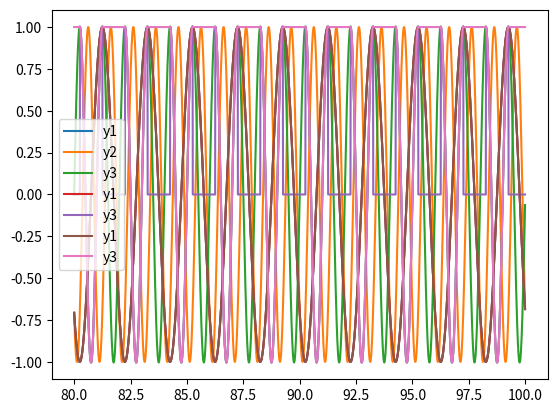

The script that saved this image:
import numpy as np
import matplotlib.pyplot as plt
from scipy import integrate
import time

class HOPF(object):
    def __init__(self, eplison=100, sigma=100, a=50, 
                 mu=1, beta=0.5, omega_sw=2*np.pi,
                 time_step=0.01, coupling = False, 
                 coupling_factor = 0.1, y0=[0.1, 0.1]) :
        '''
        初始化参数
        '''
        self._time_step = time_step
        self._eplison = eplison
        self._sigma = sigma
        self._a = a
        self._mu = mu
        self._beta = beta
        self._omega_sw = omega_sw
        self._p0 = y0
        # 耦合项
        self._coupling = coupling
        self._coupling_factor = 0.1

    def hopf(self, pos, time_step):
        '''
        hopf振荡器数学模型
        '''
        x, y = pos
        eplison, sigma, a, mu, beta, omega_sw = self._get_param()
        r_square = x**2 + y**2

        omega_st = ((1 - beta) / beta) * self._omega_sw
        omega = omega_st / (np.e ** (-a * y) + 1) + omega_sw / (np.e ** (a * y) + 1)

        # if self._coupling == True:
        #     pass

        dx = eplison * (mu - r_square) * x - omega * y
        dy = sigma * (mu - r_square) * y + omega * x

        return dx, dy
    
    def _get_param(self):
        '''
        获取参数
        '''
        return self._eplison, self._sigma, self._a, self._mu, self._beta, self._omega_sw
    
    def calculate(self, t):
        '''
        计算hopf振荡器的运动
        '''
        data = integrate.odeint(self.hopf, self._p0, t)
        return data
    
    def show(self, data, t):
        '''
        显示结果
        '''
        plt.plot(t, data[:, 0], label="x")
        plt.plot(t, data[:, 1], label="y")
        plt.legend()
        plt.show()

    def calandshow(self):
        '''
        绘制图像
        '''
        t = np.arange(0, 10, self._time_step)
        t0 = time.time()
        data = self.calculate(t)
        t1 = time.time()
        fig1 = plt.figure()
        print("time cost:", t1 - t0)
        plt.plot(t, data[:, 0], label="x")
        plt.plot(t, data[:, 1], label="y")
        plt.legend()
        plt.show()

class SingleLegCPG(object):
    def __init__(self, motor_num=4, coupling_factor=0.35,
                 coupling=True, time_step=0.01) :
        '''
        初始化参数
        '''
        self._motor_num = motor_num
        self._coupling_factor = coupling_factor
        self._coupling = coupling
        self._time_step = time_step
        self._oscillator = []
        # self._p0 = [-1.0, -1.0, -1.0, -1.0, -1.0, -1.0, -1.0, -1.0]
        self._p0 = [-1.0] * (self._motor_num * 2)
        self._oscillator.append(HOPF(omega_sw=1*np.pi))
        self._oscillator.append(HOPF(omega_sw=2*np.pi))
        self._oscillator.append(HOPF(omega_sw=2*np.pi))
        self._oscillator.append(HOPF(omega_sw=2*np.pi)) # 用于调节2、3的相位

    def coupling_hopf(self, pos, time_step):
        '''
        hopf振荡器数学模型
        '''
        x1, y1, x2, y2, x3, y3, x4, y4 = pos
        eplison=[]
        sigma=[]
        a=[]
        mu=[]
        beta=[]
        omega_sw = []
        omega_st = []
        omega = []
        x=[x1, x2, x3, x4]
        y=[y1, y2, y3, y4]
        r_square = []
        dx=[]
        dy=[]
        w = [1, 1, 1, 1]

        for i in range(self._motor_num):
            eplison.append(self._oscillator[i]._eplison)
            sigma.append(self._oscillator[i]._sigma)
            a.append(self._oscillator[i]._a)
            mu.append(self._oscillator[i]._mu)
            beta.append(self._oscillator[i]._beta)
            omega_sw.append(self._oscillator[i]._omega_sw)
        
        for i in range(self._motor_num):
            omega_st.append(((1 - beta[i]) / beta[i]) * omega_sw[i])
            omega.append(omega_st[i] / (np.e ** (-a[i] * x[i]) + 1) + omega_sw[i] / (np.e ** (a[i] * x[i]) + 1))
            r_square.append(x[i]**2 + y[i]**2)
        
        for i in range(self._motor_num):
            dx.append(eplison[i] * (mu[i] - r_square[i]) * x[i] - omega[i] * y[i])
            dy.append(sigma[i] * (mu[i] - r_square[i]) * y[i] + omega[i] * x[i])
            # dx.append(eplison[i] * (mu[i] - r_square[i]) * x[i] - 2*np.pi*w[i] * y[i])
            # dy.append(sigma[i] * (mu[i] - r_square[i]) * y[i] + 2*np.pi*w[i] * x[i])

        # dx[0] += self._coupling_factor * (x[1]*np.cos(np.pi) - y[1]*np.sin(np.pi) + x[2]*np.cos(np.pi) - y[2]*np.sin(np.pi))
        # dy[0] += self._coupling_factor * (x[1]*np.sin(np.pi) + y[1]*np.cos(np.pi) + x[2]*np.sin(np.pi) + y[2]*np.cos(np.pi))
        # dx[1] += self._coupling_factor * (x[0]*np.cos(-np.pi) - y[0]*np.sin(-np.pi) + x[2]*np.cos(0) - y[2]*np.sin(0))
        # dy[1] += self._coupling_factor * (x[0]*np.sin(-np.pi) + y[0]*np.cos(-np.pi) + x[2]*np.sin(0) + y[2]*np.cos(0))
        # dx[2] += self._coupling_factor * (x[0]*np.cos(-np.pi) - y[0]*np.sin(-np.pi) + x[1]*np.cos(0) - y[1]*np.sin(0))
        # dy[2] += self._coupling_factor * (x[0]*np.sin(-np.pi) + y[0]*np.cos(-np.pi) + x[1]*np.sin(0) + y[1]*np.cos(0))
        theta = np.pi - np.pi/3 + np.pi/12
        dx[3] += self._coupling_factor * (x[1]*np.cos(theta) - y[1]*np.sin(theta) + x[2]*np.cos(0) - y[2]*np.sin(0))
        dy[3] += self._coupling_factor * (x[1]*np.sin(theta) + y[1]*np.cos(theta) + x[2]*np.sin(0) + y[2]*np.cos(0))
        dx[2] += self._coupling_factor * (x[1]*np.cos(theta) - y[1]*np.sin(theta) + x[3]*np.cos(0) - y[3]*np.sin(0))
        dy[2] += self._coupling_factor * (x[1]*np.sin(theta) + y[1]*np.cos(theta) + x[3]*np.sin(0) + y[3]*np.cos(0))

        # dy[0] += self._coupling_factor * ((y[1]*np.cos(np.pi) + x[1]*np.sin(np.pi)) + (y[2]*np.cos(np.pi) + x[2]*np.sin(np.pi)))
        # dy[1] += self._coupling_factor * (y[0]*np.cos(-np.pi) + x[0]*np.sin(-np.pi) + (y[2]*np.cos(0) + x[2]*np.sin(0)))
        # dy[2] += self._coupling_factor * (y[0]*np.cos(-np.pi) + x[0]*np.sin(-np.pi) + (y[1]*np.cos(0) + x[1]*np.sin(0)))

        return dx[0], dy[0], dx[1], dy[1], dx[2], dy[2], dx[3], dy[3]
    
    def calculate(self, t):
        '''
        计算hopf振荡器的运动
        '''
        data = integrate.odeint(self.coupling_hopf, self._p0, t)
        return data
    
    def show(self, data, t):
        '''
        显示结果
        '''
        # plt.plot(t, data[:, 0], label="x1")
        plt.plot(t, data[:, 1], label="y1")
        # plt.plot(t, data[:, 2], label="x2")
        plt.plot(t, data[:, 3], label="y2")
        # plt.plot(t, data[:, 4], label="x3")
        plt.plot(t, data[:, 5], label="y3")
        # plt.plot(t, data[:, 6], label="x4")
        # plt.plot(t, data[:, 7], label="y4")
        plt.legend()
        plt.show()

    def draw_circle(self, data):
        plt.plot(data[:, 0], data[:, 1], label="id=1")
        # plt.plot(data[:, 2], data[:, 3], label="id=2")
        # plt.plot(data[:, 4], data[:, 5], label="id=3")
        plt.legend()
        plt.show()

    def getYdata(self, tmin=0, tmax=100, ratio=0.01):
        t = np.arange(tmin, tmax, ratio)
        data = self.calculate(t)
        return data[:, 1], data[:, 5], data[:, 7]

    def TripodGait(self, tmin=0, tmax=100, ratio=0.01):
        t = np.arange(tmin, tmax, ratio)
        data = self.calculate(t)
        for i in range(len(data[:, 1])):
            delta_data = 0
            if i != 0:
                delta_data = data[i, 1] - data[i - 1, 1]
            if delta_data < 0:
                data[i, 5] = 0
                data[i, 7] = 0
        
        plt.plot(t[8000:10000], data[:, 1][8000:10000], label="y1")
        plt.plot(t[8000:10000], data[:, 5][8000:10000], label="y3")
        plt.legend()
        plt.show()
        return data[:, 1], data[:, 3], data[:, 5], data[:, 7]
    
    def ConvertCPGToJoint(self, tmin=0, tmax=100, ratio=0.01):
        t = np.arange(tmin, tmax, ratio)
        data = self.calculate(t)
        for i in range(len(data[:, 1])):
            delta_data = 0
            if i != 0:
                delta_data = data[i, 1] - data[i - 1, 1]
            if delta_data < 0:
                data[i, 5] = 1
                data[i, 7] = 1
        
        plt.plot(t[8000:10000], data[:, 1][8000:10000], label="y1")
        plt.plot(t[8000:10000], data[:, 5][8000:10000], label="y3")
        plt.legend()
        plt.show()
        return data[:, 1], data[:, 5], data[:, 7]



if __name__ == "__main__" :
    Hopf = HOPF()
    Leg1 = SingleLegCPG()
    # print(Leg1._oscillator)
    t = np.arange(0, 100, 0.01)
    data = Leg1.calculate(t)
    data_h = Hopf.calculate(t)
    # print(data_h)
    # print(len(data))

    Leg1.show(data[8000:10000], t[8000:10000])
    # Leg1.draw_circle(data)
    Leg1.TripodGait()
    Leg1.ConvertCPGToJoint()

    # Hopf.show(data_h, t) 
    # Hopf.calandshow()
